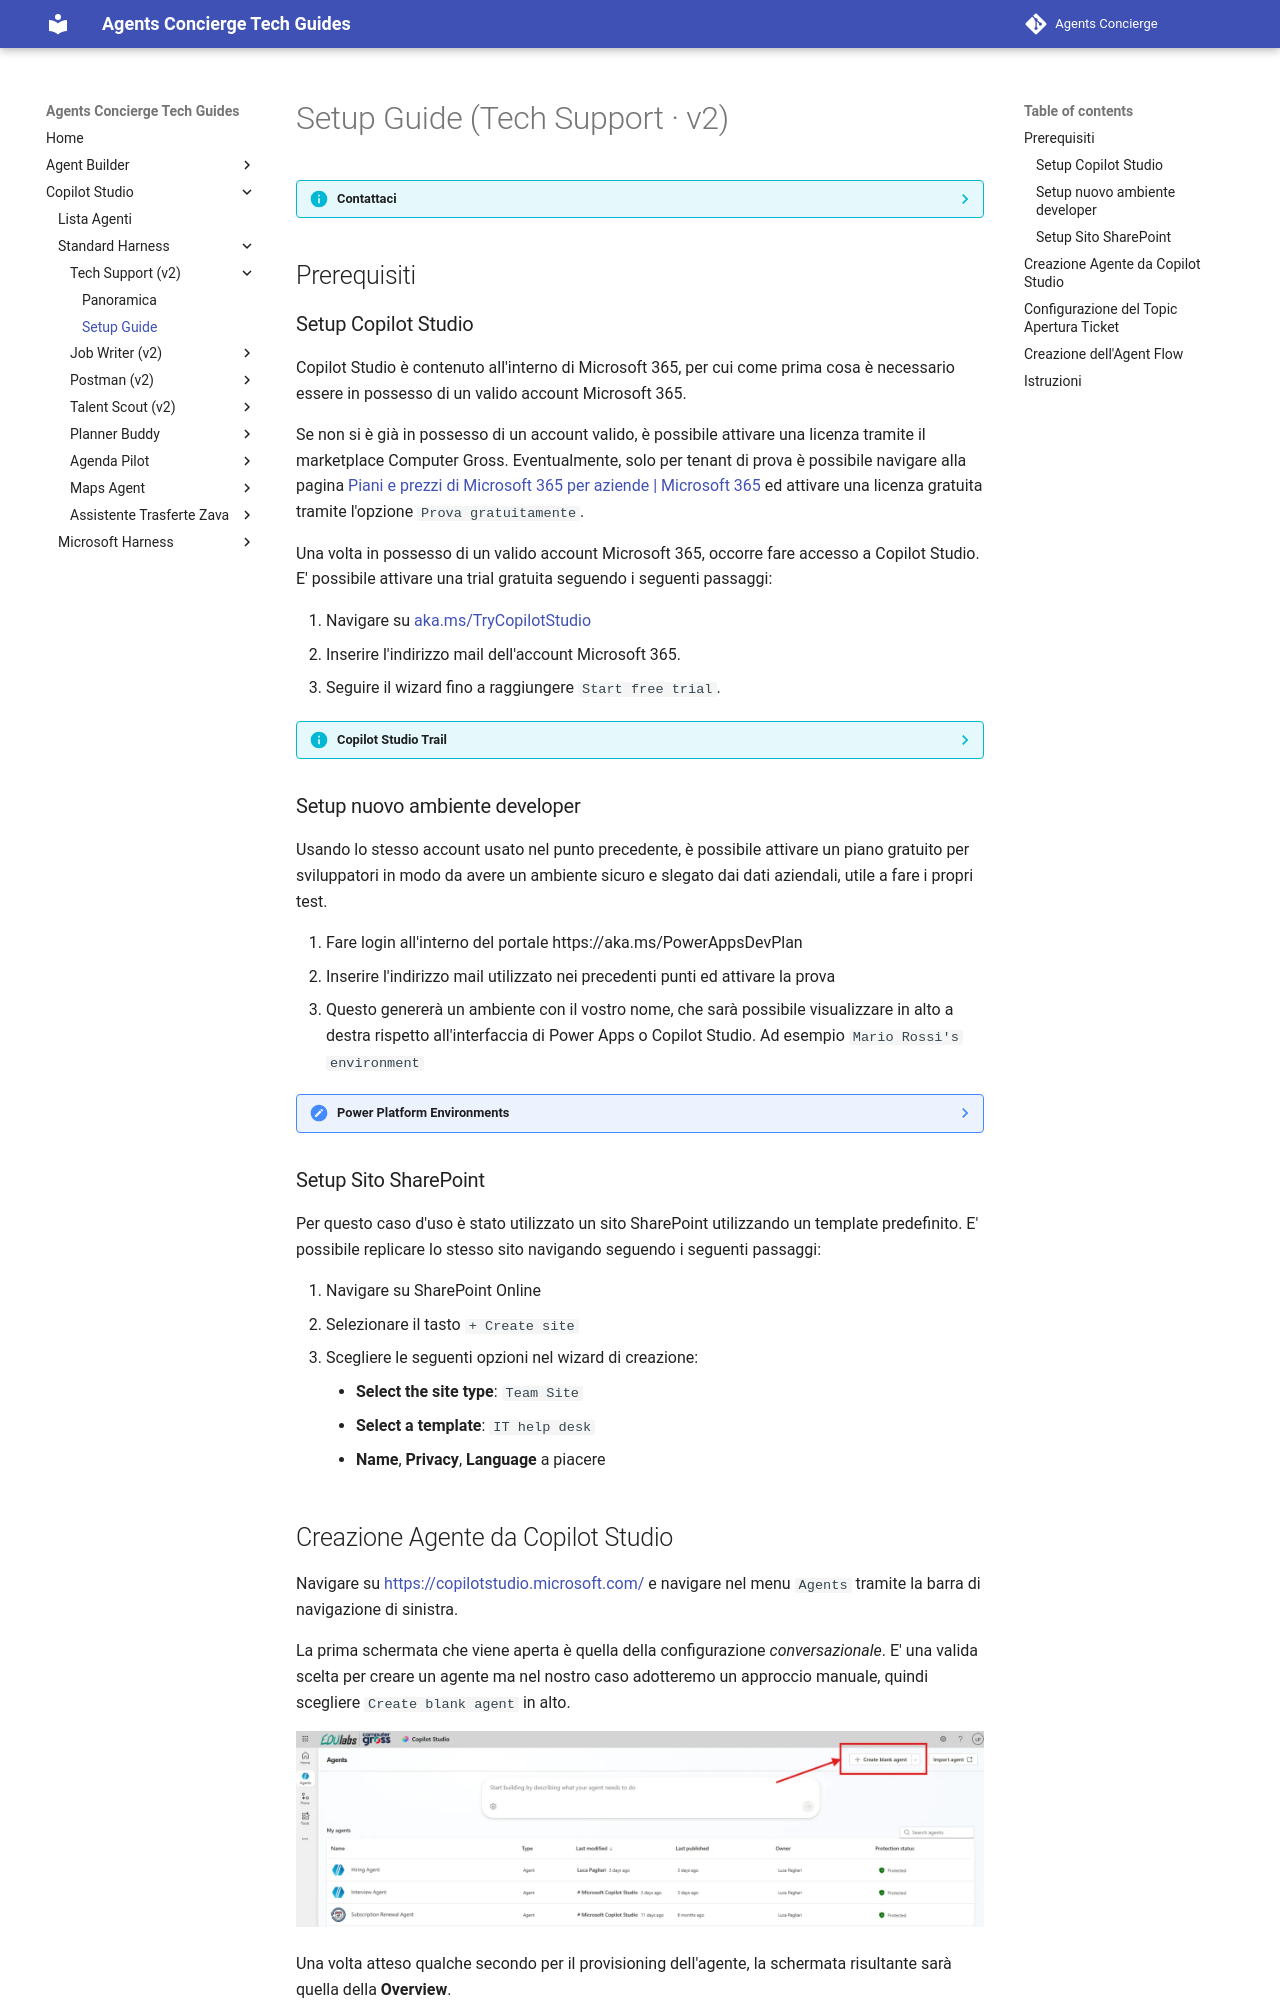

repository: cvn-computergross/agents-concierge · page: lv2/tech-support/lab-guide/index.html · generator: mkdocs

# Setup Guide (Tech Support · v2)

??? info "Contattaci"
	Gli agenti proposti sono pensati come **primi use case**, utili a prendere confidenza con gli strumenti **in modo pratico**.  Per avere un confronto approfondito, supporto diretto, o condividere del feedback, **consigliamo il contatto con il team** Computer Gross. Per conttarci fare riferimento alla pagina: [**concierge.computergross.it/contattaci**](https://concierge.computergross.it/contattaci/).

## Prerequisiti

### Setup Copilot Studio

Copilot Studio è contenuto all'interno di Microsoft 365, per cui come prima cosa è necessario essere in possesso di un valido account Microsoft 365.

Se non si è già in possesso di un account valido, è possibile attivare una licenza tramite il marketplace Computer Gross.  Eventualmente, solo per tenant di prova è possibile navigare alla pagina [Piani e prezzi di Microsoft 365 per aziende | Microsoft 365](https://www.microsoft.com/it-it/microsoft-365/business/microsoft-365-plans-and-pricing) ed attivare una licenza gratuita tramite l'opzione `Prova gratuitamente`.

Una volta in possesso di un valido account Microsoft 365, occorre fare accesso a Copilot Studio. E' possibile attivare una trial gratuita seguendo i seguenti passaggi:

1. Navigare su [aka.ms/TryCopilotStudio](https://aka.ms/TryCopilotStudio)
2. Inserire l'indirizzo mail dell'account Microsoft 365.
3. Seguire il wizard fino a raggiungere `Start free trial`.

??? info "Copilot Studio Trail"
	Per maggiori informazioni sulla versione di prova ed ulteriori approfondimenti sull'attivazione di Copilot Studio, consultare la documentazione ufficiale [Get access to Copilot Studio - Microsoft Copilot Studio | Microsoft Learn](https://learn.microsoft.com/en-us/microsoft-copilot-studio/requirements-licensing-subscriptions)
